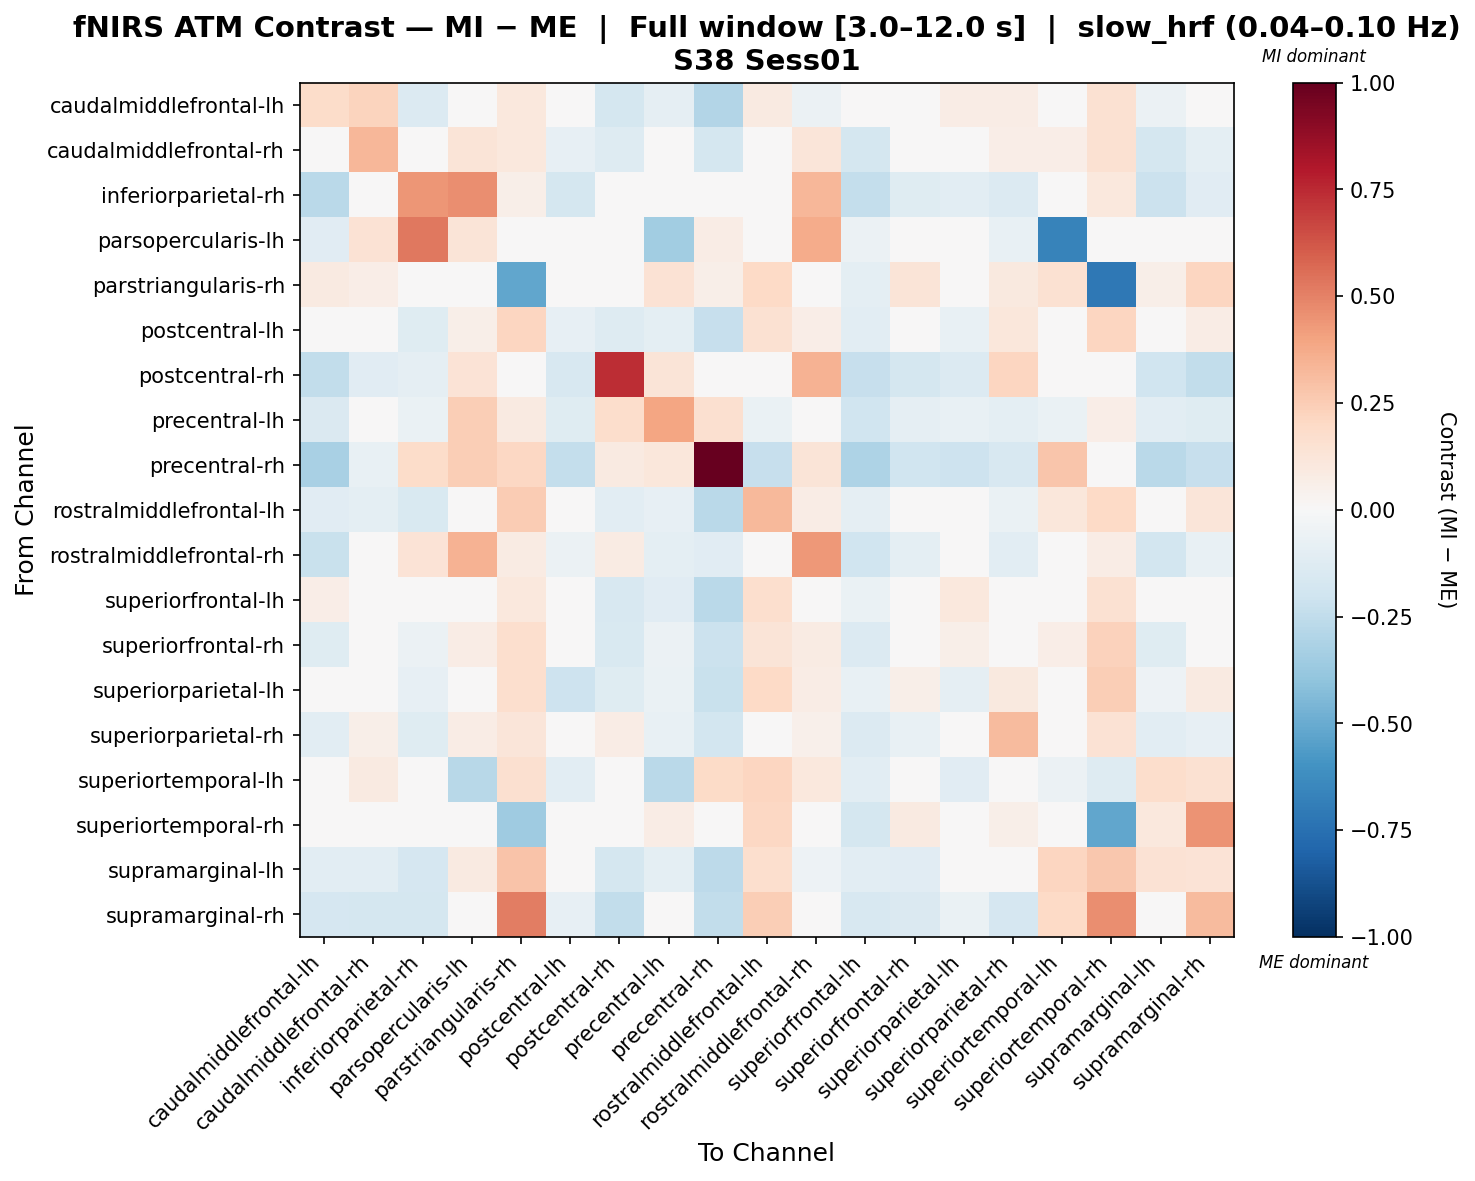

Values plotted in this chart, from the file beside it:
, caudalmiddlefrontal-lh, caudalmiddlefrontal-rh, inferiorparietal-rh, parsopercularis-lh, parstriangularis-rh, postcentral-lh, postcentral-rh, precentral-lh, precentral-rh, rostralmiddlefrontal-lh, rostralmiddlefrontal-rh, superiorfrontal-lh, superiorfrontal-rh, superiorparietal-lh, superiorparietal-rh, superiortemporal-lh, superiortemporal-rh, supramarginal-lh, supramarginal-rh
caudalmiddlefrontal-lh, 0.1813, 0.2228, -0.1384, -0.009805, 0.1064, -0.002692, -0.1778, -0.0915, -0.2965, 0.09011, -0.05994, -0.04113, -0.0215, 0.0768, 0.07262, 0.02658, 0.1553, -0.05578, -0.03692
caudalmiddlefrontal-rh, -0.04171, 0.334, -0.02837, 0.1299, 0.1069, -0.08204, -0.1278, -0.01403, -0.1738, 0.003369, 0.123, -0.1764, -0.04224, -0.03261, 0.06919, 0.06612, 0.1539, -0.1722, -0.09506
inferiorparietal-rh, -0.2692, 0.0255, 0.4428, 0.4621, 0.05818, -0.1772, -0.02752, -0.02739, 0.02255, -0.04784, 0.3305, -0.2386, -0.1186, -0.1093, -0.135, 0.03734, 0.1018, -0.2141, -0.116
parsopercularis-lh, -0.1147, 0.1424, 0.525, 0.1275, 0.0, 0.02441, 0.01158, -0.3481, 0.07109, -0.04144, 0.3701, -0.05737, 0.004203, 0.0, -0.07123, -0.6656, 0.0, 0.02227, 0.0
parstriangularis-rh, 0.08786, 0.06306, 0.02356, 0.0, -0.5162, 0.03095, 0.04733, 0.1417, 0.06072, 0.1976, 0.004589, -0.0999, 0.1304, 0.01398, 0.09547, 0.1521, -0.7111, 0.06242, 0.2154
postcentral-lh, -0.03284, -0.0007578, -0.1208, 0.05753, 0.2168, -0.08051, -0.1275, -0.09541, -0.2298, 0.1534, 0.06575, -0.102, 0.0003695, -0.07554, 0.1104, -0.02445, 0.2118, 0.001546, 0.07199
postcentral-rh, -0.2455, -0.1111, -0.09048, 0.135, 0.01127, -0.1625, 0.7422, 0.1307, 0.04328, -0.04932, 0.3488, -0.2317, -0.1787, -0.1339, 0.2131, 0.02789, -0.006039, -0.1971, -0.2458
precentral-lh, -0.143, -0.001054, -0.06294, 0.2453, 0.08871, -0.1172, 0.1734, 0.3927, 0.1629, -0.06353, 0.01488, -0.196, -0.09162, -0.07506, -0.1013, -0.06776, 0.06473, -0.1054, -0.1178
precentral-rh, -0.3254, -0.07688, 0.1814, 0.2461, 0.2092, -0.2396, 0.08884, 0.1114, 1.0, -0.2326, 0.1318, -0.3089, -0.1982, -0.2045, -0.1563, 0.2799, -0.006147, -0.2717, -0.2285
rostralmiddlefrontal-lh, -0.1161, -0.09834, -0.1539, 0.01586, 0.2548, -0.03763, -0.1055, -0.08275, -0.2675, 0.3242, 0.07245, -0.08904, -0.04465, -0.005037, -0.06935, 0.1164, 0.1994, -0.03356, 0.1204
rostralmiddlefrontal-rh, -0.2201, 0.0007912, 0.1394, 0.3511, 0.08432, -0.05847, 0.07813, -0.09813, -0.1153, 0.03742, 0.4322, -0.1968, -0.1009, -0.02776, -0.1064, -0.01519, 0.07753, -0.1871, -0.07471
superiorfrontal-lh, 0.06458, 0.03295, -0.02998, 0.0, 0.1039, -0.02203, -0.1598, -0.1137, -0.2672, 0.1678, -0.04862, -0.06814, 0.04038, 0.1051, 0.03172, -0.003336, 0.153, -0.002496, 0.01587
superiorfrontal-rh, -0.1226, 0.02484, -0.06185, 0.07423, 0.171, -0.003939, -0.1504, -0.06025, -0.2174, 0.1315, 0.07947, -0.1358, 0.01872, 0.05718, 0.01613, 0.06326, 0.2308, -0.1232, 0.008266
superiorparietal-lh, 0.009921, 0.007947, -0.08442, 0.0, 0.1695, -0.2082, -0.1175, -0.06948, -0.2219, 0.1994, 0.07707, -0.07228, 0.05894, -0.08809, 0.09643, -0.03645, 0.2435, -0.05406, 0.08966
superiorparietal-rh, -0.1087, 0.05486, -0.1211, 0.07468, 0.1225, -0.01663, 0.07509, -0.07302, -0.1874, 0.02948, 0.05408, -0.1332, -0.07095, 0.02625, 0.3134, 0.005711, 0.1452, -0.1082, -0.082
superiortemporal-lh, -0.03085, 0.08642, -0.02669, -0.2792, 0.16, -0.1029, 0.01857, -0.2669, 0.1937, 0.2174, 0.1081, -0.107, 0.03161, -0.1108, -0.02273, -0.06145, -0.1301, 0.1728, 0.1501
superiortemporal-rh, 0.04149, 0.02518, 0.034, -0.01316, -0.357, -0.01896, -0.01291, 0.07713, -0.02582, 0.2045, 0.008181, -0.1735, 0.09281, 0.03576, 0.0595, -0.01365, -0.5166, 0.1042, 0.449
supramarginal-lh, -0.106, -0.1028, -0.1668, 0.09191, 0.2826, -0.04406, -0.1768, -0.1012, -0.2653, 0.166, -0.0545, -0.106, -0.1159, -0.01444, -0.04541, 0.2132, 0.2676, 0.1416, 0.136
supramarginal-rh, -0.17, -0.1743, -0.1772, 0.0, 0.509, -0.08318, -0.2468, -0.04592, -0.2436, 0.2447, -0.03157, -0.1616, -0.1438, -0.06385, -0.1696, 0.2, 0.4658, -0.0279, 0.32
